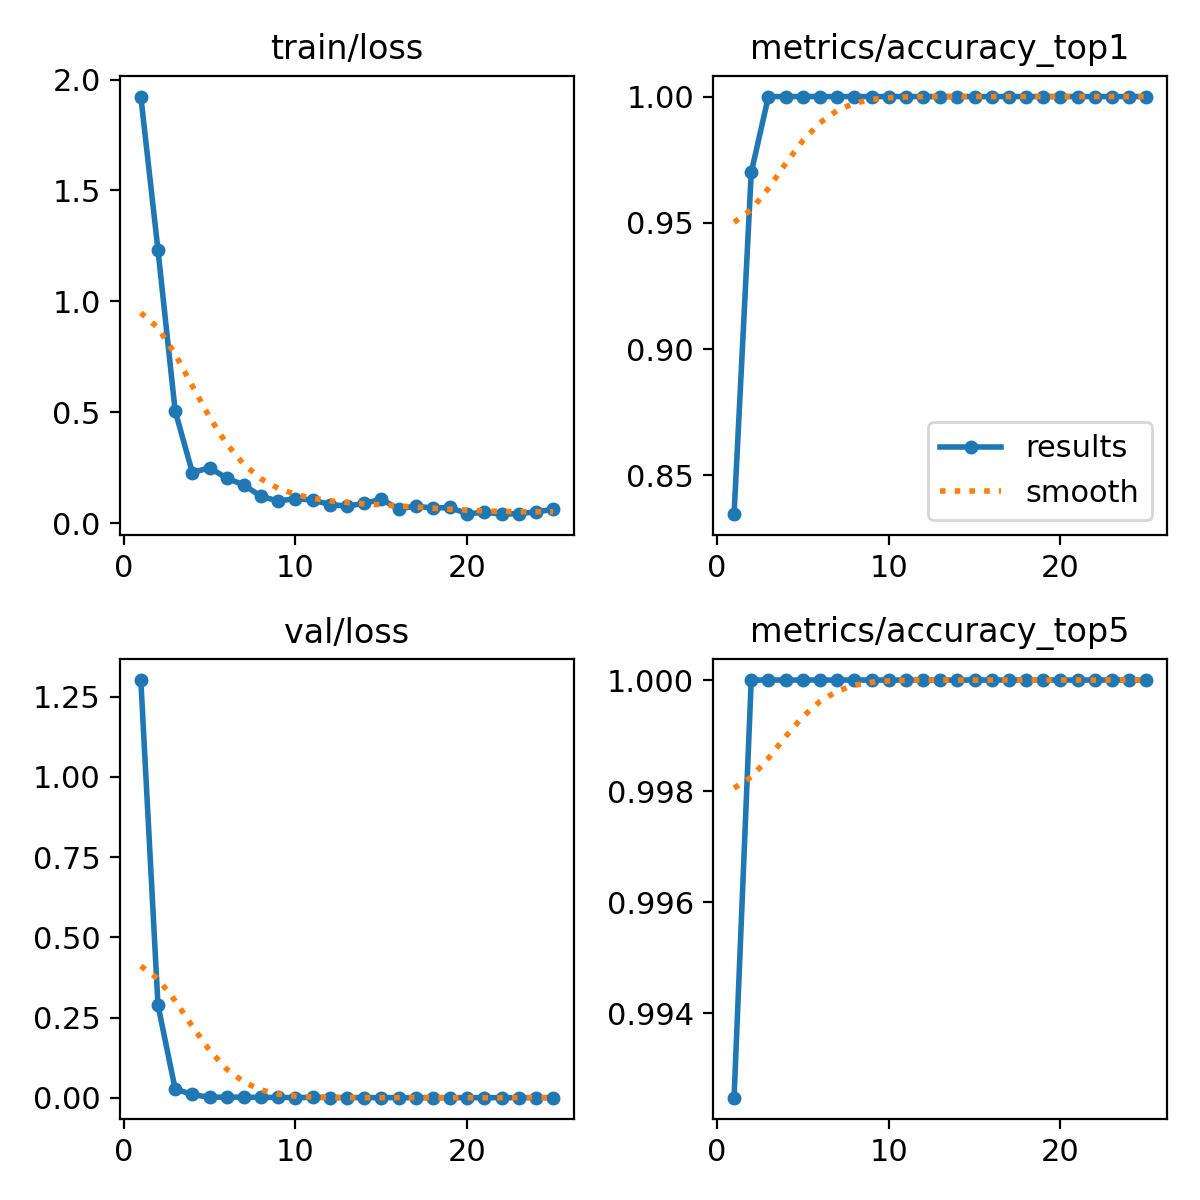

Source data for this figure (header and first rows):
epoch, time, train/loss, metrics/accuracy_top1, metrics/accuracy_top5, val/loss, lr/pg0, lr/pg1, lr/pg2
1, 570.2, 1.923, 0.8346, 0.9925, 1.302, 0.0002741, 0.0002741, 0.0002741
2, 1138, 1.231, 0.9699, 1, 0.2884, 0.0005299, 0.0005299, 0.0005299
3, 1705, 0.5062, 1, 1, 0.02676, 0.0007637, 0.0007637, 0.0007637
4, 2272, 0.2288, 1, 1, 0.0104, 0.000734, 0.000734, 0.000734
5, 2839, 0.2504, 1, 1, 0.00115, 0.0007011, 0.0007011, 0.0007011
6, 3440, 0.2037, 1, 1, 0.00221, 0.0006681, 0.0006681, 0.0006681
7, 4018, 0.1727, 1, 1, 0.00141, 0.0006351, 0.0006351, 0.0006351
8, 4595, 0.1213, 1, 1, 0.00119, 0.0006021, 0.0006021, 0.0006021
9, 5173, 0.1008, 1, 1, 0.00091, 0.0005691, 0.0005691, 0.0005691
10, 5749, 0.1109, 1, 1, 0.00064, 0.0005361, 0.0005361, 0.0005361
11, 6327, 0.105, 1, 1, 0.00087, 0.0005031, 0.0005031, 0.0005031
12, 6905, 0.08479, 1, 1, 0.00063, 0.0004701, 0.0004701, 0.0004701
13, 7484, 0.07762, 1, 1, 0.00035, 0.0004372, 0.0004372, 0.0004372
14, 8064, 0.08993, 1, 1, 0.00036, 0.0004042, 0.0004042, 0.0004042
15, 8639, 0.1086, 1, 1, 0.00026, 0.0003712, 0.0003712, 0.0003712
16, 8897, 0.06506, 1, 1, 0.00029, 0.0003382, 0.0003382, 0.0003382
17, 9104, 0.07759, 1, 1, 0.00023, 0.0003052, 0.0003052, 0.0003052
18, 9311, 0.06863, 1, 1, 0.00018, 0.0002722, 0.0002722, 0.0002722
19, 9518, 0.07167, 1, 1, 0.00018, 0.0002392, 0.0002392, 0.0002392
20, 9732, 0.04292, 1, 1, 0.00031, 0.0002063, 0.0002063, 0.0002063
21, 9951, 0.04986, 1, 1, 0.00022, 0.0001733, 0.0001733, 0.0001733
22, 10160, 0.04125, 1, 1, 0.0002, 0.0001403, 0.0001403, 0.0001403
23, 10378, 0.04361, 1, 1, 0.00021, 0.0001073, 0.0001073, 0.0001073
24, 10586, 0.05184, 1, 1, 0.00016, 7.43036e-05, 7.43036e-05, 7.43036e-05
25, 10802, 0.06233, 1, 1, 0.00022, 4.13168e-05, 4.13168e-05, 4.13168e-05
